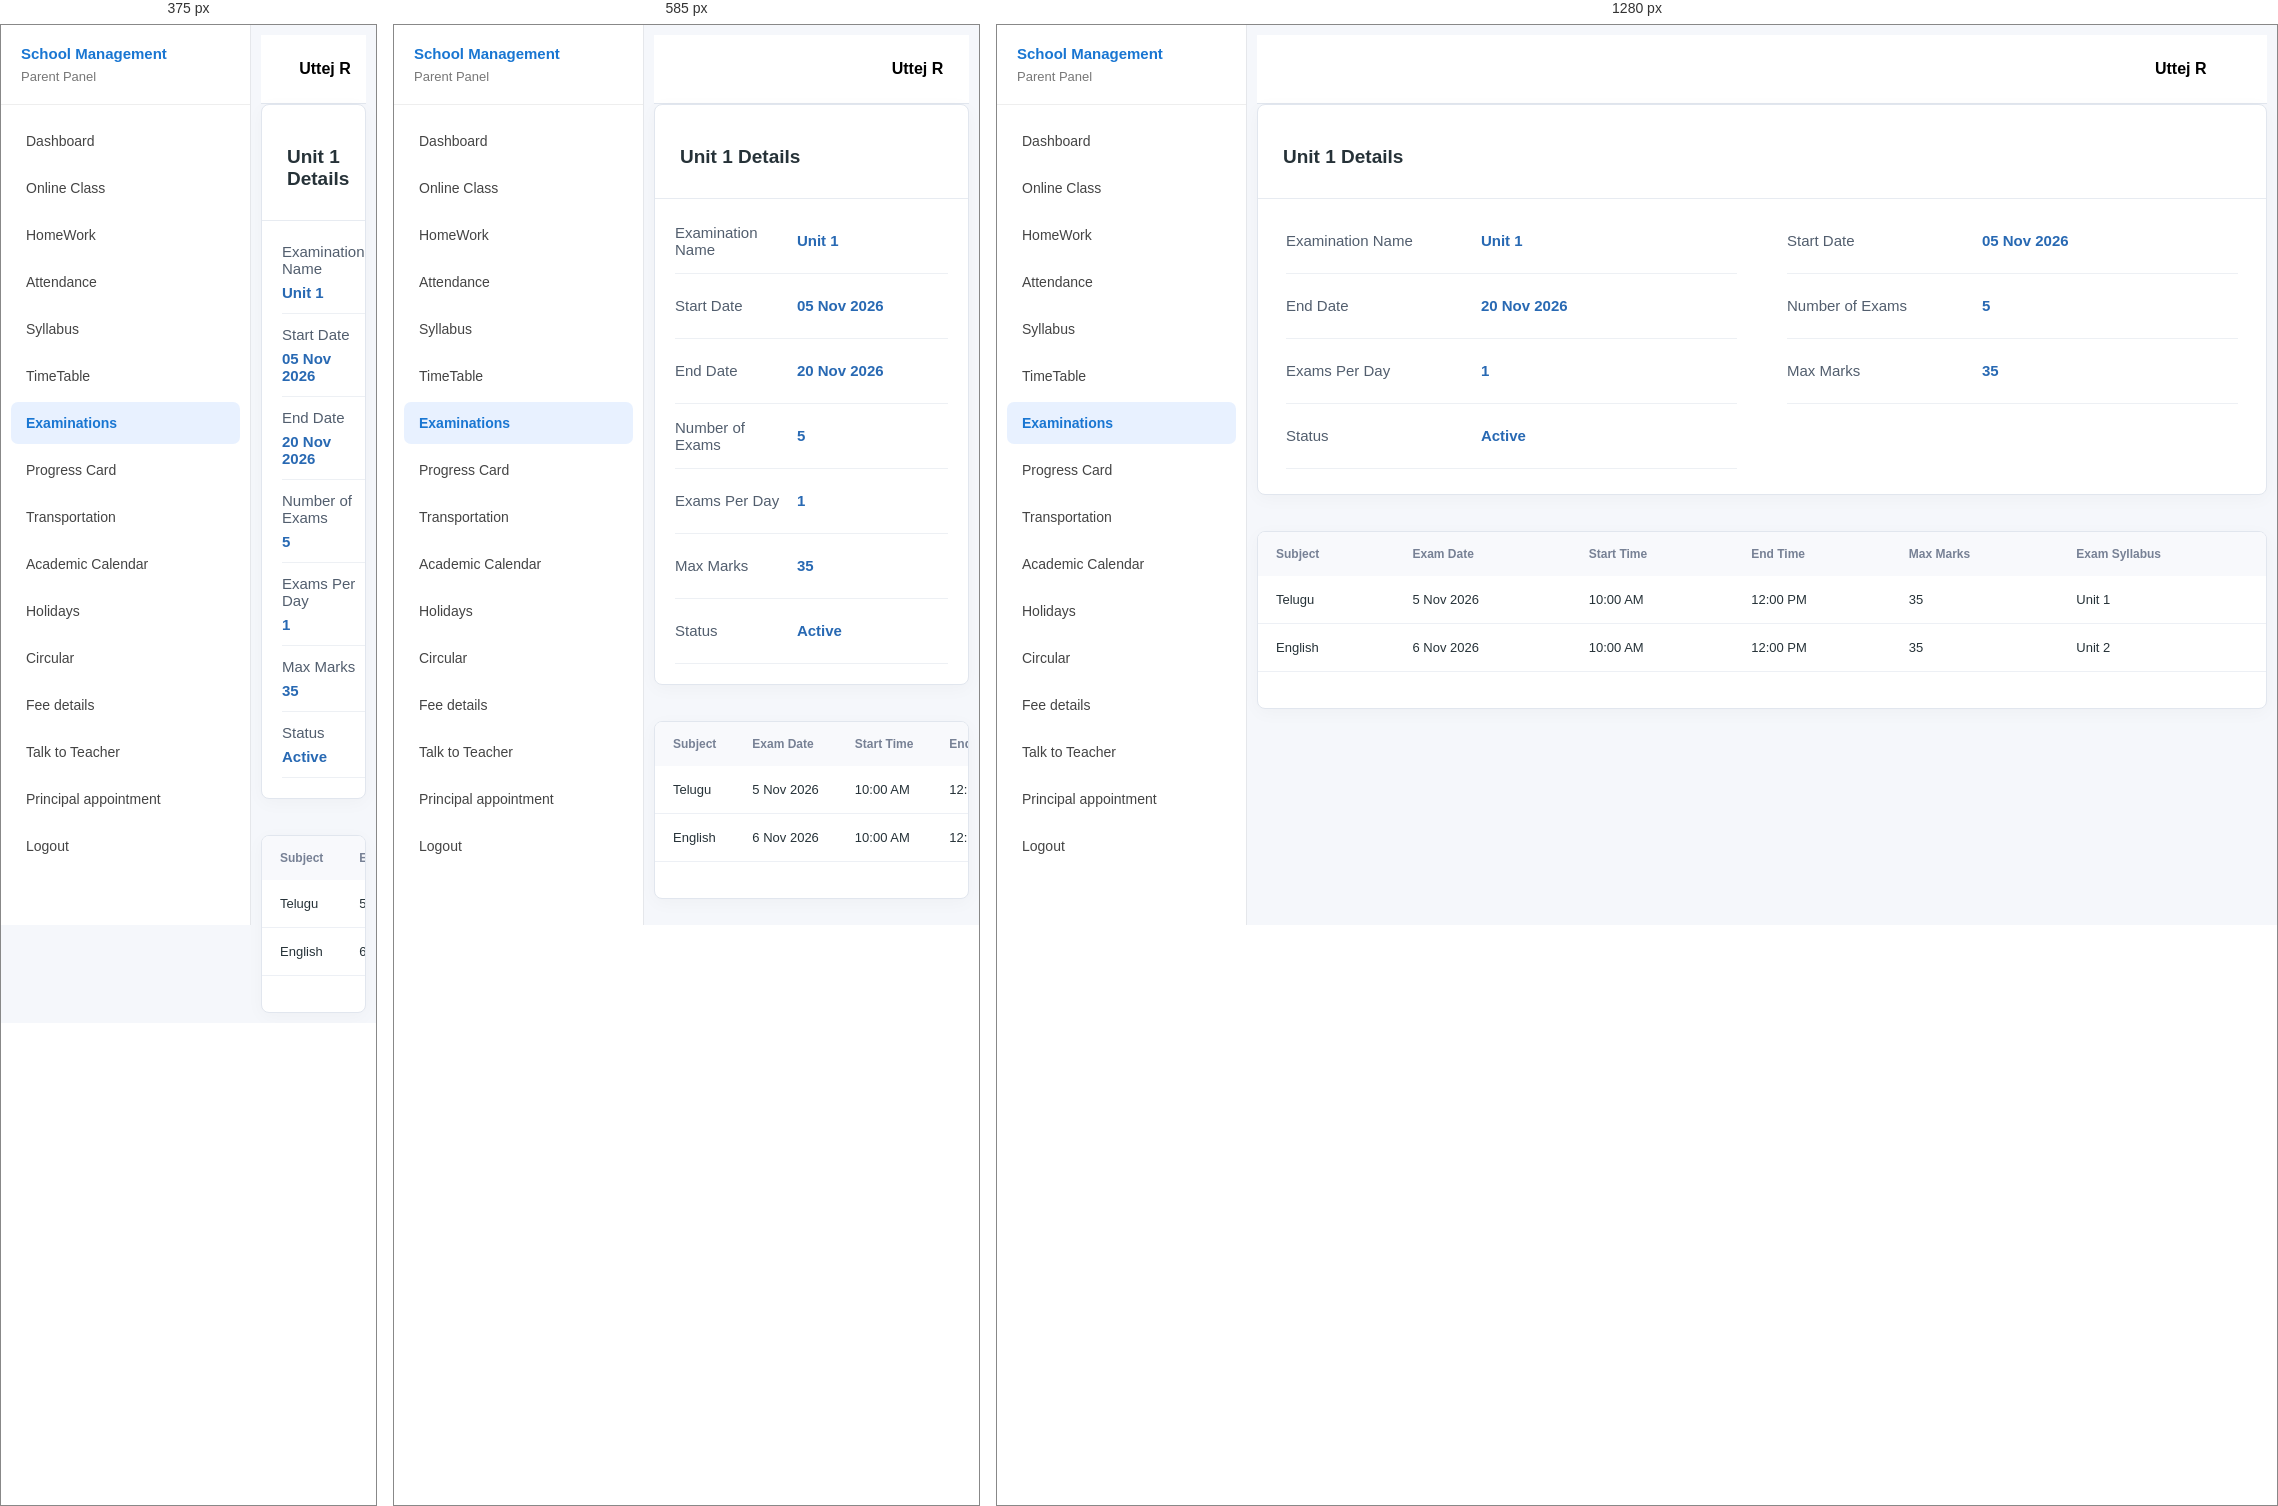
Rendered at 375 px, 585 px and 1280 px, left to right.

<!-- file: view_examination.html -->
<!DOCTYPE html>
<html lang="en">

<head>


    <title>Examination Creation</title>

    <link rel="stylesheet" href = "../dashboard/style.css">

</head>


<body>


<!-- =========================
     SIDEBAR
========================= -->

<div class="sidebar">

    <div class="sidebar-logo">

        <h2>School Management </h2>

        <p> Parent Panel</p>
    </div>

    <div class="menu">
        <!-- DASHBOARD -->

        <div class="menu-item ">
            <a href="../dashboard/dashboard.html">Dashboard </a>
        </div>

        <div class="menu-item">
            <a href="#">Online Class </a>
        </div>

        <div class="menu-item">
            <a href="../homework/homework.html">HomeWork </a>
        </div>

        <div class="menu-item">
            <a href="#">Attendance </a>
        </div>

        <div class="menu-item">
            <a href="../syllabus/syllabus.html">Syllabus </a>
        </div>

        <div class="menu-item">
            <a href="#">TimeTable </a>
        </div>

        <div class="menu-item active">
            <a href="../examination/examination_creation.html">Examinations</a>
        </div>

        <div class="menu-item">
            <a href="#">Progress Card</a>
        </div>

        <div class="menu-item">
            <a href="#">Transportation</a>
        </div>

        <div class="menu-item">
            <a href="#">Academic Calendar</a>
        </div>

        <div class="menu-item">
            <a href="#">Holidays</a>
        </div>

        <div class="menu-item">
            <a href="#">Circular</a>
        </div>

        <div class="menu-item">
            <a href="#">Fee details</a>
        </div>

        <div class="menu-item">
            <a href="#">Talk to Teacher</a>
        </div>

        <div class="menu-item">
            <a href="#">Principal appointment</a>
        </div>

        <div class="menu-item">
            <a href="#">Logout</a>
        </div>

    </div>
</div>

<!-- =========================
     MAIN CONTENT
========================= -->

<div class="main">

<header class="topbar">
    <div class="profile-menu">
        <button class="profile-btn" id="profileBtn">
            <span class="logo"></span>
            Uttej R        
        </button>

        <div class="dropdown" id="dropdown">
            <a href="#">🎓 My Profile</a>
            <a href="#">ⓘ Help</a>
            <a href="#" id="logoutBtn">⇥ Logout</a>
        </div>
    </div>
</header>

    



    <!-- =========================
         MAIN CARDS
    ========================= -->

 <section class="school-card">

        <div class="card-header">
            <div>
                <h2>Unit 1 Details</h2>
            </div>
        </div>
          

        <div class="details-grid">

            <div class="detail">
                <span>Examination Name</span>
                <strong>Unit 1 </strong>
            </div>

            <div class="detail">
                <span>Start Date</span>
                <strong>05 Nov 2026</strong>
            </div>

            <div class="detail">
                <span>End Date</span>
                <strong>20 Nov 2026</strong>
            </div>

            <div class="detail">
                <span>Number of Exams</span>
                <strong>5</strong>
            </div>

            <div class="detail">
                <span>Exams Per Day</span>
                <strong>1</strong>
            </div>

            <div class="detail">
                <span>Max Marks</span>
                <strong>35</strong>
            </div>
            <div class="detail">
                <span>Status</span>
                <strong>Active</strong>
            </div>
        </div>
    </section>
    <br><br>

<section class="school-card">
     <div class="table-wrapper">
                <table>
                    <thead>
                        <tr>
                            <th>Subject</th>
                            <th>Exam Date</th>
                            <th>Start Time</th>
                            <th>End Time</th>
                            <th>Max Marks</th>
                            <th>Exam Syllabus</th>
                        </tr>
                    </thead>
                    <tbody>
                        <tr>
                            <td>Telugu</td>
                            <td>5 Nov 2026</td>
                            <td>10:00 AM</td>
                            <td>12:00 PM</td>
                            <td>35</td>
                            <td>Unit 1</td>
                        </tr>

                        <tr>
                            <td>English</td>
                            <td>6 Nov 2026</td>
                            <td>10:00 AM</td>
                            <td>12:00 PM</td>
                            <td>35</td>
                            <td>Unit 2</td>
                        </tr>
                    </tbody>
                </table>
                <br><br>

            </div>

    </section>

            

<!-- =========================
     JAVASCRIPT
========================= -->

<script>


const profileBtn = document.getElementById("profileBtn");
const dropdown = document.getElementById("dropdown");

profileBtn.addEventListener("click", function (event) {
    event.stopPropagation();
    dropdown.classList.toggle("show");
});

document.addEventListener("click", function (event) {
    if (!event.target.closest(".profile-menu")) {
        dropdown.classList.remove("show");
    }
});


function toggleSidebar() {

    const sidebar =
        document.getElementById("sidebar");


    sidebar.classList.toggle("open");

}


</script>


</body>

</html>

/* @media block from style.css */
@media (max-width: 750px) {
    .topbar {
        flex-wrap: wrap;
        gap: 12px;
    }

    .search-box {
        order: 3;
        flex-basis: 100%;
        max-width: none;
    }

    .container {
        width: 94%;
        margin: 28px auto;
    }

    .page-header {
        align-items: flex-start;
        flex-direction: column;
    }

    .details-grid {
        grid-template-columns: 1fr;
        padding: 10px 20px 20px;
    }
}

/* @media block from style.css */
@media (max-width: 420px) {
    .detail {
        grid-template-columns: 1fr;
        gap: 7px;
        padding: 12px 0;
    }

    .actions {
        flex-wrap: wrap;
    }
}